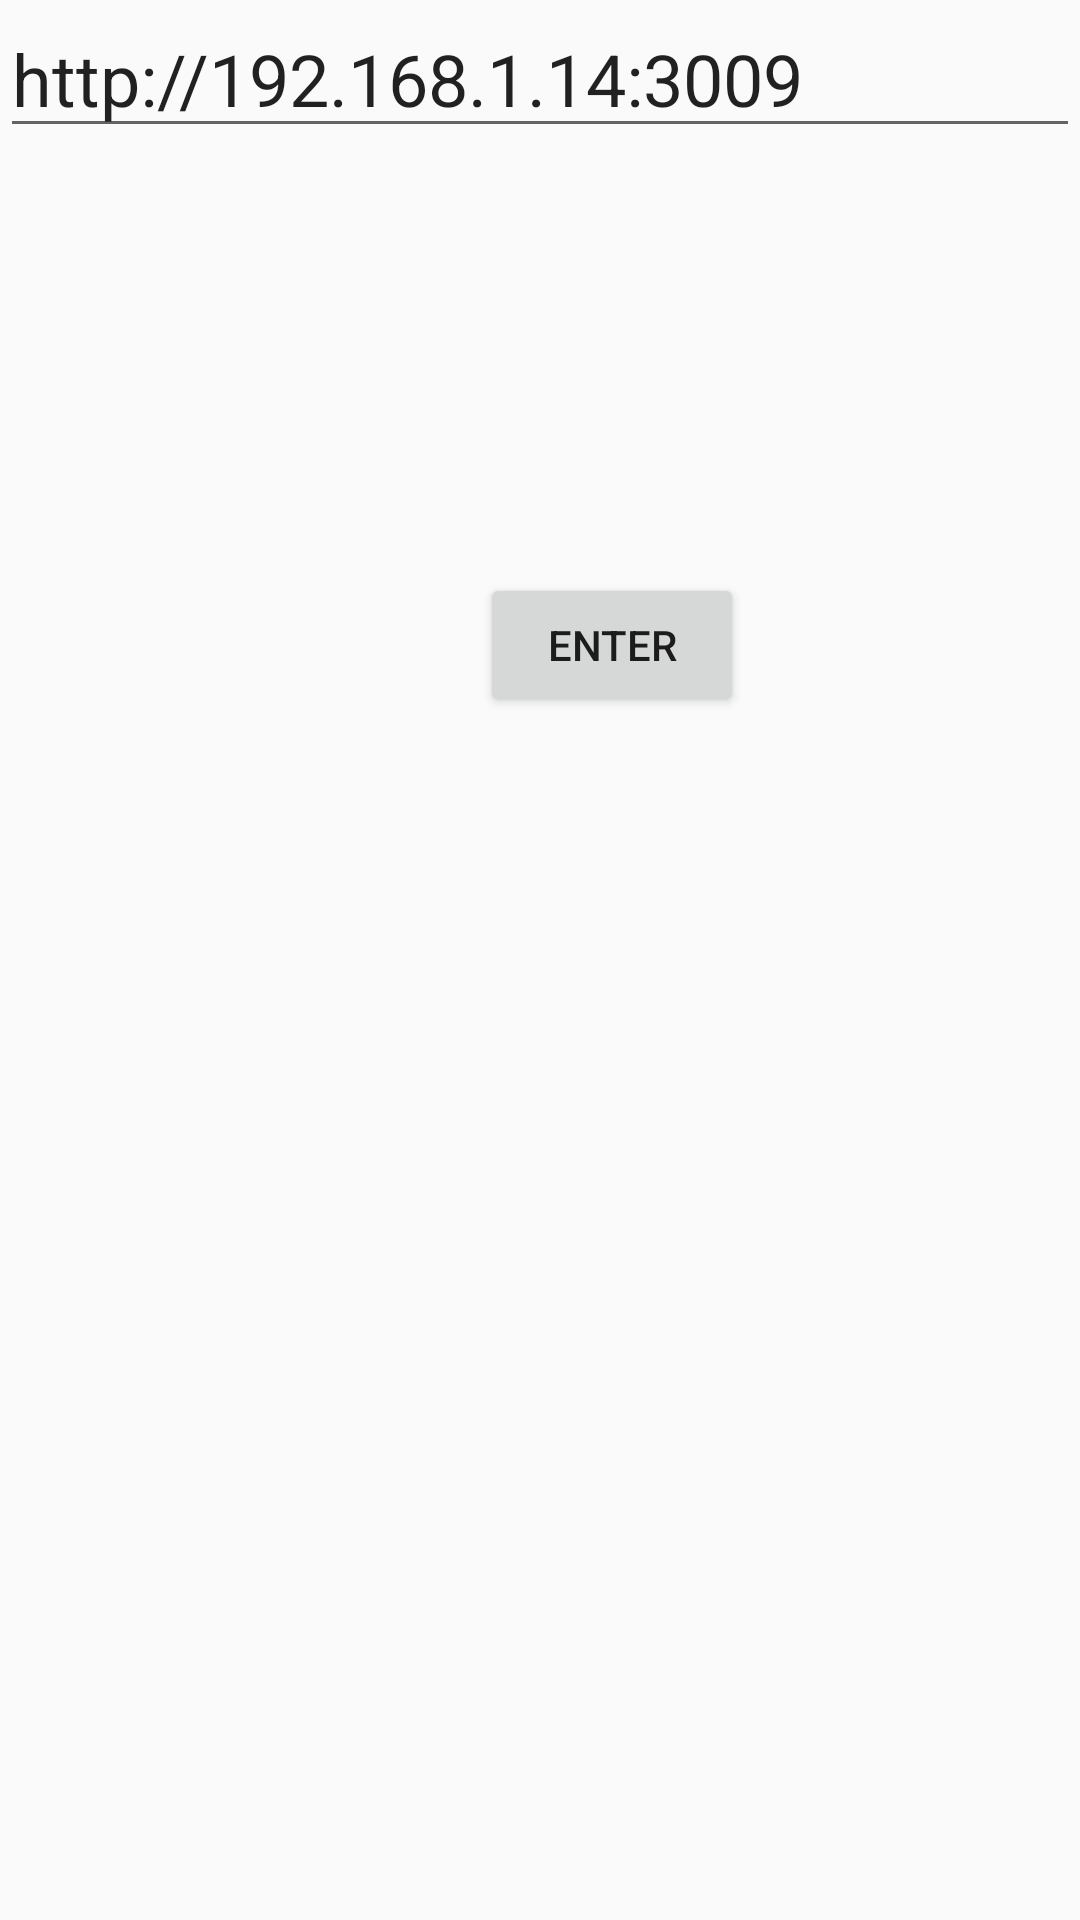

Reconstruct the res/layout file that produces this screen, plus the resources it refers to.
<!-- AndroidManifest.xml: application theme Theme.Webviewapp -->
<!-- res/layout/activity_main.xml -->
<?xml version="1.0" encoding="utf-8"?>
<android.support.constraint.ConstraintLayout xmlns:android="http://schemas.android.com/apk/res/android"
    xmlns:app="http://schemas.android.com/apk/res-auto"
    xmlns:tools="http://schemas.android.com/tools"
    android:layout_width="match_parent"
    android:layout_height="wrap_content"
    android:visibility="visible"
    tools:context=".MainActivity"
    tools:visibility="visible">

    <EditText
        android:id="@+id/editTextTextPersonName3"
        android:layout_width="370dp"
        android:layout_height="wrap_content"
        android:layout_marginStart="24dp"
        android:layout_marginTop="79dp"
        android:autofillHints=""
        android:ems="10"
        android:inputType="textPersonName"
        android:isScrollContainer="true"
        android:minHeight="48dp"
        android:scrollbars="horizontal"
        android:scrollHorizontally="true"
        android:selectAllOnFocus="true"
        android:singleLine="true"
        android:text="http://192.168.1.14:3009"
        android:visibility="invisible"
        app:layout_constraintStart_toStartOf="parent"
        app:layout_constraintTop_toTopOf="parent" />

    <Button
        android:id="@+id/button"
        android:layout_width="wrap_content"
        android:layout_height="wrap_content"
        android:layout_marginStart="160dp"
        android:layout_marginTop="64dp"
        android:onClick="sendMessage"
        android:text="Enter"
        app:layout_constraintStart_toStartOf="parent"
        app:layout_constraintTop_toBottomOf="@+id/editTextTextPersonName3" />

    <AutoCompleteTextView
        android:id="@+id/acTextView"
        android:layout_width="match_parent"
        android:layout_height="wrap_content"
        android:isScrollContainer="true"
        android:selectAllOnFocus="true"
        android:singleLine="true"
        android:text="http://192.168.1.14:3009"
        android:textSize="24sp"
        tools:layout_editor_absoluteX="17dp"
        tools:layout_editor_absoluteY="282dp" />
</android.support.constraint.ConstraintLayout>
<!-- resources referenced by this layout -->
<resources>
  <style name="Theme.Webviewapp" parent="Theme.AppCompat.Light.DarkActionBar">
          
          <item name="colorPrimary">@color/purple_500</item>
          <item name="colorPrimaryDark">@color/purple_700</item>
          <item name="colorAccent">@color/teal_200</item>
          
      </style>
  <!-- not gathered from this repository: default colours our renderer supplied (Android Studio template values) -->
  <color name="purple_500">#FF6200EE</color>
  <color name="purple_700">#FF3700B3</color>
  <color name="teal_200">#FF03DAC5</color>
</resources>
